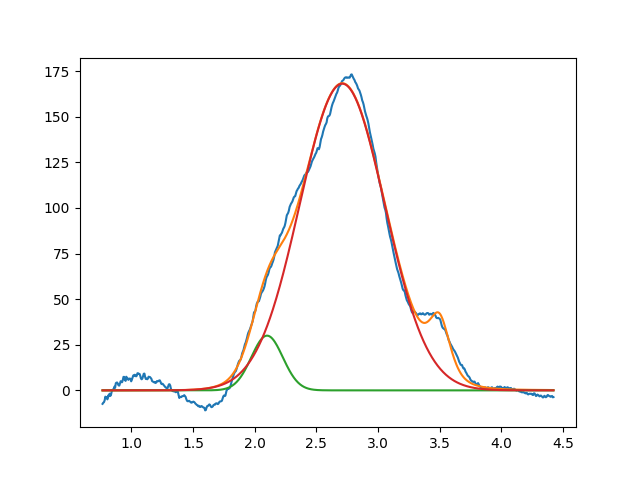

Values plotted in this chart, from the file beside it:
2.099999999999999645e+00, 2.999999999999999645e+01, 2.999999999999999334e-01, 9.999999999999943379e-01
2.709540560217333027e+00, 1.681098822019786496e+02, 8.114761944334898391e-01, 9.999999999991158184e-01
3.500282113870111456e+00, 2.999999999999999645e+01, 1.999999999999999833e-01, 4.883343941033684299e-01
